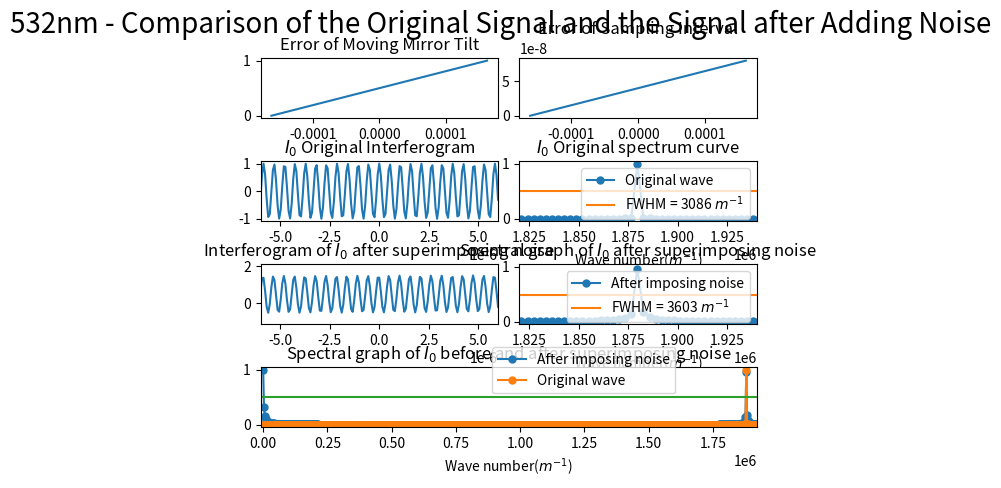

The script that saved this image:
import numpy as np
import matplotlib.pyplot as plt
from scipy.fftpack import fft
from pylab import *
import matplotlib.gridspec as gridspec
import random

##########################################################################
# 本程序模拟动镜倾斜误差影响下的傅里叶变换光谱测量系统的光谱测量曲线
# 程序具体参数如下：
#   - 采样间隔选取 79.1nm
#   - 干涉图波长选取 532nm
#   - 干涉图采样点数选取 2^12（该点数下仿真图像最佳）
#   - 倾斜误差为线性噪声，采样干涉误差为线性噪声
##########################################################################

def GetFFT(I0, Iw0, n0):
    Y0 = 2*abs(fft(I0,n0))
    Y0_max = max(Y0);
    Y0 = Y0/Y0_max
    Y0 = Y0[:int(n0/2)]

    Yw0 = 2*abs(fft(Iw0,n0))
    Yw0_max = max(Yw0);
    Yw0 = Yw0/Yw0_max
    Yw0 = Yw0[:int(n0/2)]
    return Y0, Yw0

# 波长为532nm
laimda0 = 532*10**(-9)
# 79.1nm的采样间隔 
i = 79.1*10**(-9)
# 中心点的采样频
sigma0 = 1/laimda0
p1 = (-1)*(2**11)*79.1*10**(-9)
# 2**n个点 
p2 = (2**11-1)*79.1*10**(-9)
# 无补零 
x0 = np.arange(p1, p2, i)
n0 = n1 = 2**(int(np.log2(len(x0)))+1)
print("n0 length = %d" %n0)

noise_sin1 = linspace(0,1,len(x0))
noise_sin2 = linspace(0,i,len(x0))

I0 = np.cos(2*np.pi*sigma0*x0)
I00 = np.cos(2*np.pi*sigma0*(x0 + noise_sin2))
Iw0 = I00 + noise_sin1

Y0, Yw0 = GetFFT(I0, Iw0, n0)

# 设置频谱图的横坐标
fs_0 = 1/i*np.arange(n0/2)/n0

best_Y0_average_range = 0.5*np.ones((Y0.size, 1))
best_Y1_average_range = 0.477*np.ones((Y0.size, 1))

gs = gridspec.GridSpec(4, 8)
gs.update(wspace=0.5, hspace=0.7)



figure(1)
subplot(gs[0, 0:4])
plt.plot(x0, noise_sin1)
# plt.xlim(-6*(10**(-6)), 6*(10**(-6)))
plt.title("Error of Moving Mirror Tilt")


subplot(gs[0, 4:8])
plt.plot(x0, noise_sin2)
plt.title("Error of Sampling Interval")



subplot(gs[1, 0:4])
plt.plot(x0, I0)
plt.xlim(-6*(10**(-6)), 6*(10**(-6)))
plt.title("$I_0$ Original Interferogram")


subplot(gs[1, 4:8])
Y0_pic1, = plt.plot(fs_0, Y0, marker='o', ms=5)
bf, = plt.plot(fs_0,best_Y0_average_range)
plt.legend(handles=[Y0_pic1, bf],labels=['Original wave', 'FWHM = 3086 $m^{-1}$'], loc='upper right')
plt.title("$I_0$ Original spectrum curve")
plt.xlim(1.82*(10**6), 1.94*(10**6))
plt.xlabel('Wave number($m^{-1}$)')

subplot(gs[2, 0:4])
plt.plot(x0, Iw0)
plt.xlim(-6*(10**(-6)), 6*(10**(-6)))
plt.title("Interferogram of $I_0$ after superimposing noise")

subplot(gs[2, 4:8])
Yw0_pic1, = plt.plot(fs_0, Yw0, marker='o', ms=5)
# bf, = plt.plot(fs_0,best_Y0_average_range)
bf, = plt.plot(fs_0,best_Y1_average_range)
# plt.legend(handles=[Yw0_pic1, bf],labels=[r'After imposing noise', 'FWHM = 3506 $m^{-1}$'], loc='upper right')
plt.legend(handles=[Yw0_pic1, bf],labels=[r'After imposing noise', 'FWHM = 3603 $m^{-1}$'], loc='upper right')
plt.title("Spectral graph of $I_0$ after superimposing noise")
plt.xlim(1.82*(10**6), 1.94*(10**6))
# plt.xlim(0.07098*(10**6), 0.1235*(10**6))
plt.xlabel('Wave number($m^{-1}$)')


subplot(gs[3, :8])

Yw0_pic1, = plt.plot(fs_0, Yw0, marker='o', ms=5)
Y0_pic1, = plt.plot(fs_0, Y0, marker='o', ms=5)
bf, = plt.plot(fs_0,best_Y0_average_range)
plt.legend(handles=[ Yw0_pic1, Y0_pic1, bf],labels=[r'After imposing noise', 'Original wave'], bbox_to_anchor=(0.85,0.45), loc='best')
plt.xlim(-10000, 1.92*(10**6))
plt.xlabel('Wave number($m^{-1}$)')
plt.title("Spectral graph of $I_0$ before and after superimposing noise")

plt.suptitle("532nm - Comparison of the Original Signal and the Signal after Adding Noise", fontsize = 20)


plt.show()
